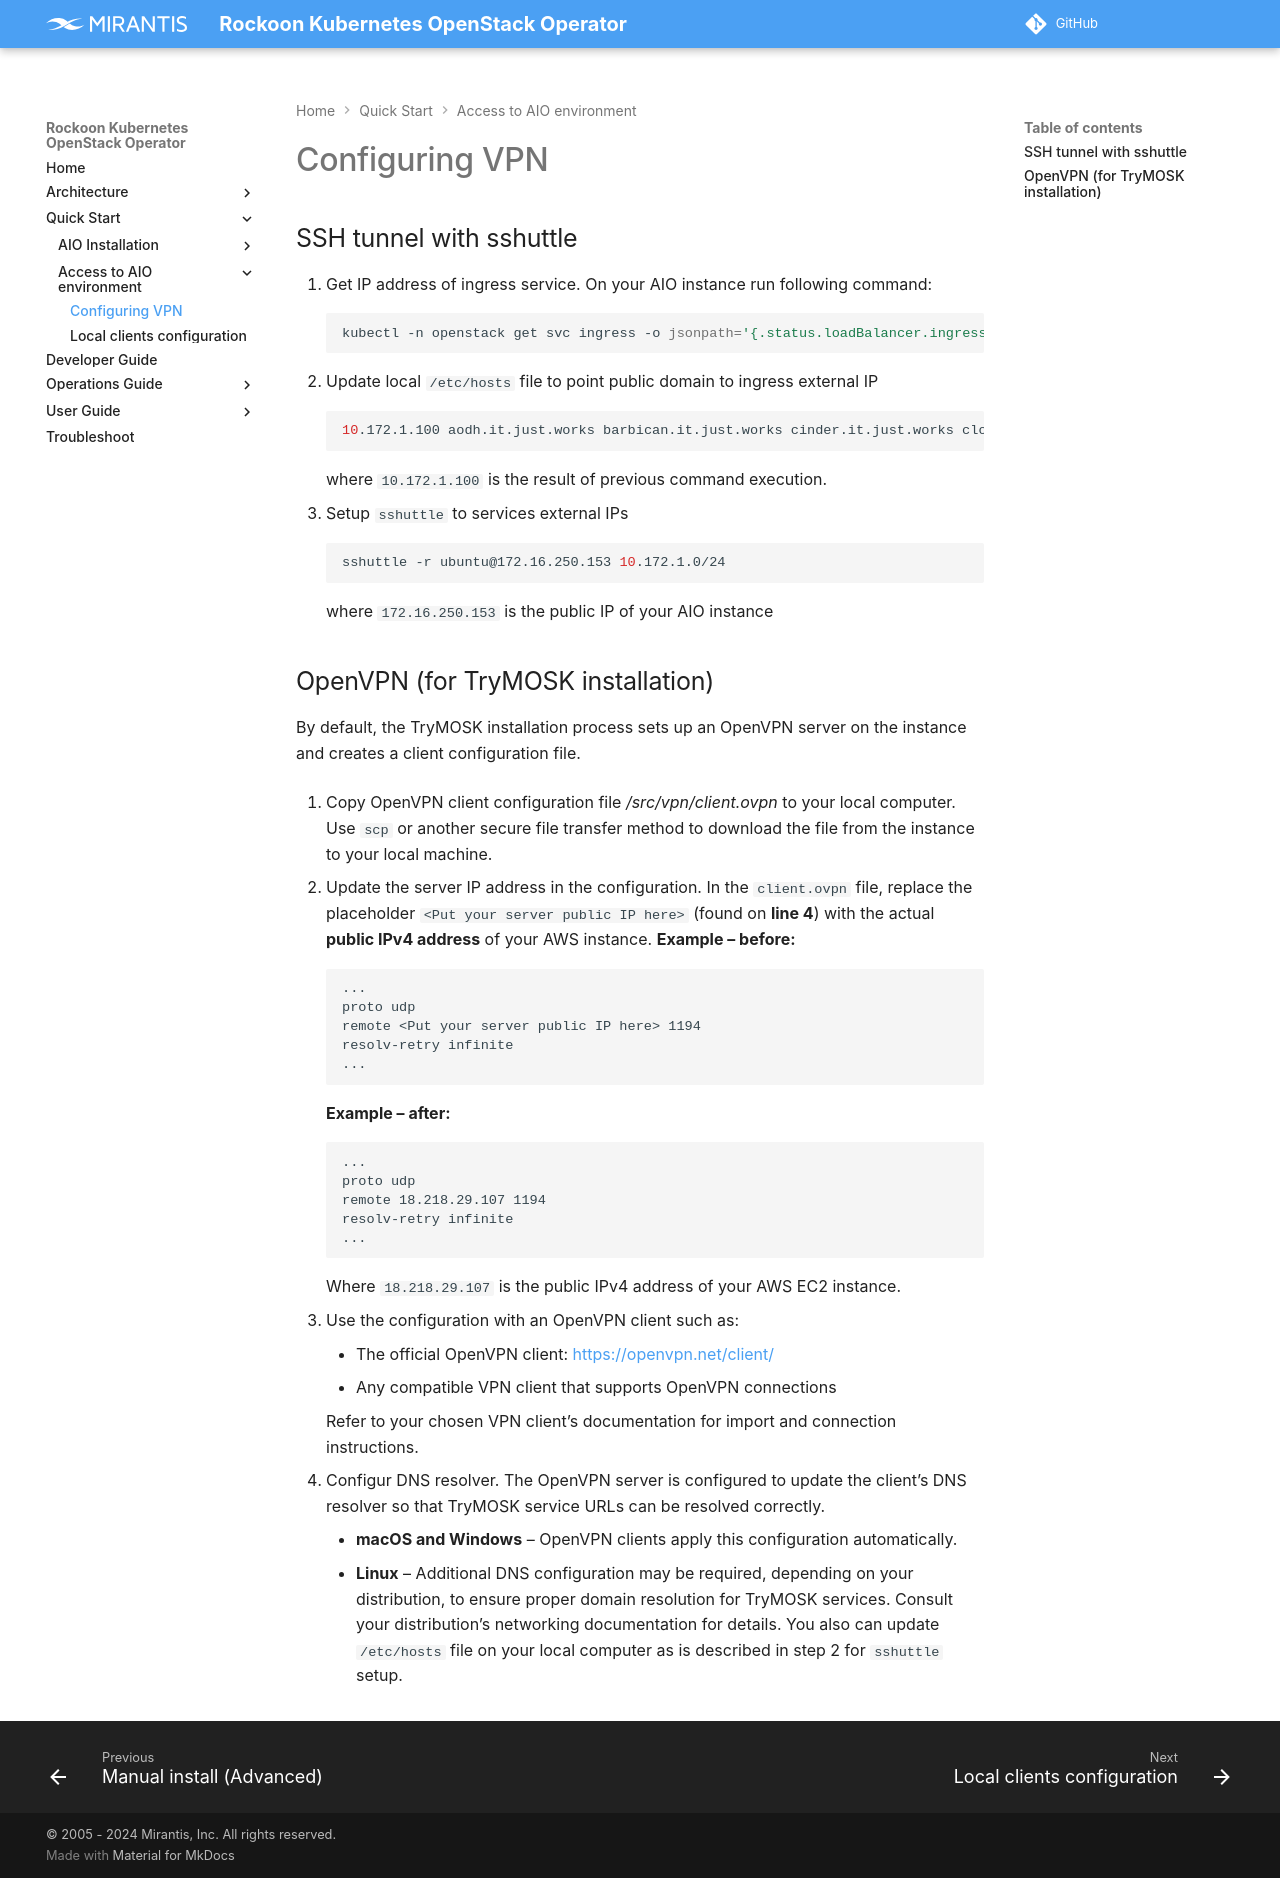

repository: Mirantis/rockoon · page: quick-start/vpn-config/index.html · generator: mkdocs

# Configuring VPN

## SSH tunnel with sshuttle

1. Get IP address of ingress service. On your AIO instance run following command:
```bash
kubectl -n openstack get svc ingress -o jsonpath='{.status.loadBalancer.ingress[].ip}'
```
2. Update local `/etc/hosts` file to point public domain to ingress external IP
```bash
10.172.1.100 aodh.it.just.works barbican.it.just.works cinder.it.just.works cloudformation.it.just.works designate.it.just.works glance.it.just.works gnocchi.it.just.works heat.it.just.works horizon.it.just.works keystone.it.just.works metadata.it.just.works neutron.it.just.works nova.it.just.works novncproxy.it.just.works octavia.it.just.works placement.it.just.works spiceproxy.it.just.works
```
where `10.172.1.100` is the result of previous command execution.
4. Setup `sshuttle` to services external IPs
```bash
sshuttle -r ubuntu@172.16.250.153 10.172.1.0/24
```
where `172.16.250.153` is the public IP of your AIO instance

## OpenVPN (for TryMOSK installation)

By default, the TryMOSK installation process sets up an OpenVPN server on the
instance and creates a client configuration file.

1. Copy OpenVPN client configuration file */src/vpn/client.ovpn* to your
local computer. Use `scp` or another secure file transfer method to download
the file from the instance to your local machine.

2. Update the server IP address in the configuration. In the `client.ovpn` file,
replace the placeholder `<Put your server public IP here>` (found on **line 4**)
with the actual **public IPv4 address** of your AWS instance.
**Example – before:**
```
...
proto udp
remote <Put your server public IP here> 1194
resolv-retry infinite
...
```
**Example – after:**
```
...
proto udp
remote 18.218.29.107 1194
resolv-retry infinite
...
```
Where `18.218.29.107` is the public IPv4 address of your AWS EC2 instance.

3. Use the configuration with an OpenVPN client such as:
    * The official OpenVPN client: [https://openvpn.net/client/](https://openvpn.net/client/)
    * Any compatible VPN client that supports OpenVPN connections

    Refer to your chosen VPN client’s documentation for import and connection instructions.

4. Configur DNS resolver. The OpenVPN server is configured to update the client’s
DNS resolver so that TryMOSK service URLs can be resolved correctly.
    * **macOS and Windows** – OpenVPN clients apply this configuration automatically.
    * **Linux** – Additional DNS configuration may be required, depending on your distribution,
to ensure proper domain resolution for TryMOSK services. Consult your distribution’s
networking documentation for details. You also can update `/etc/hosts` file on your
local computer as is described in step 2 for `sshuttle` setup.
